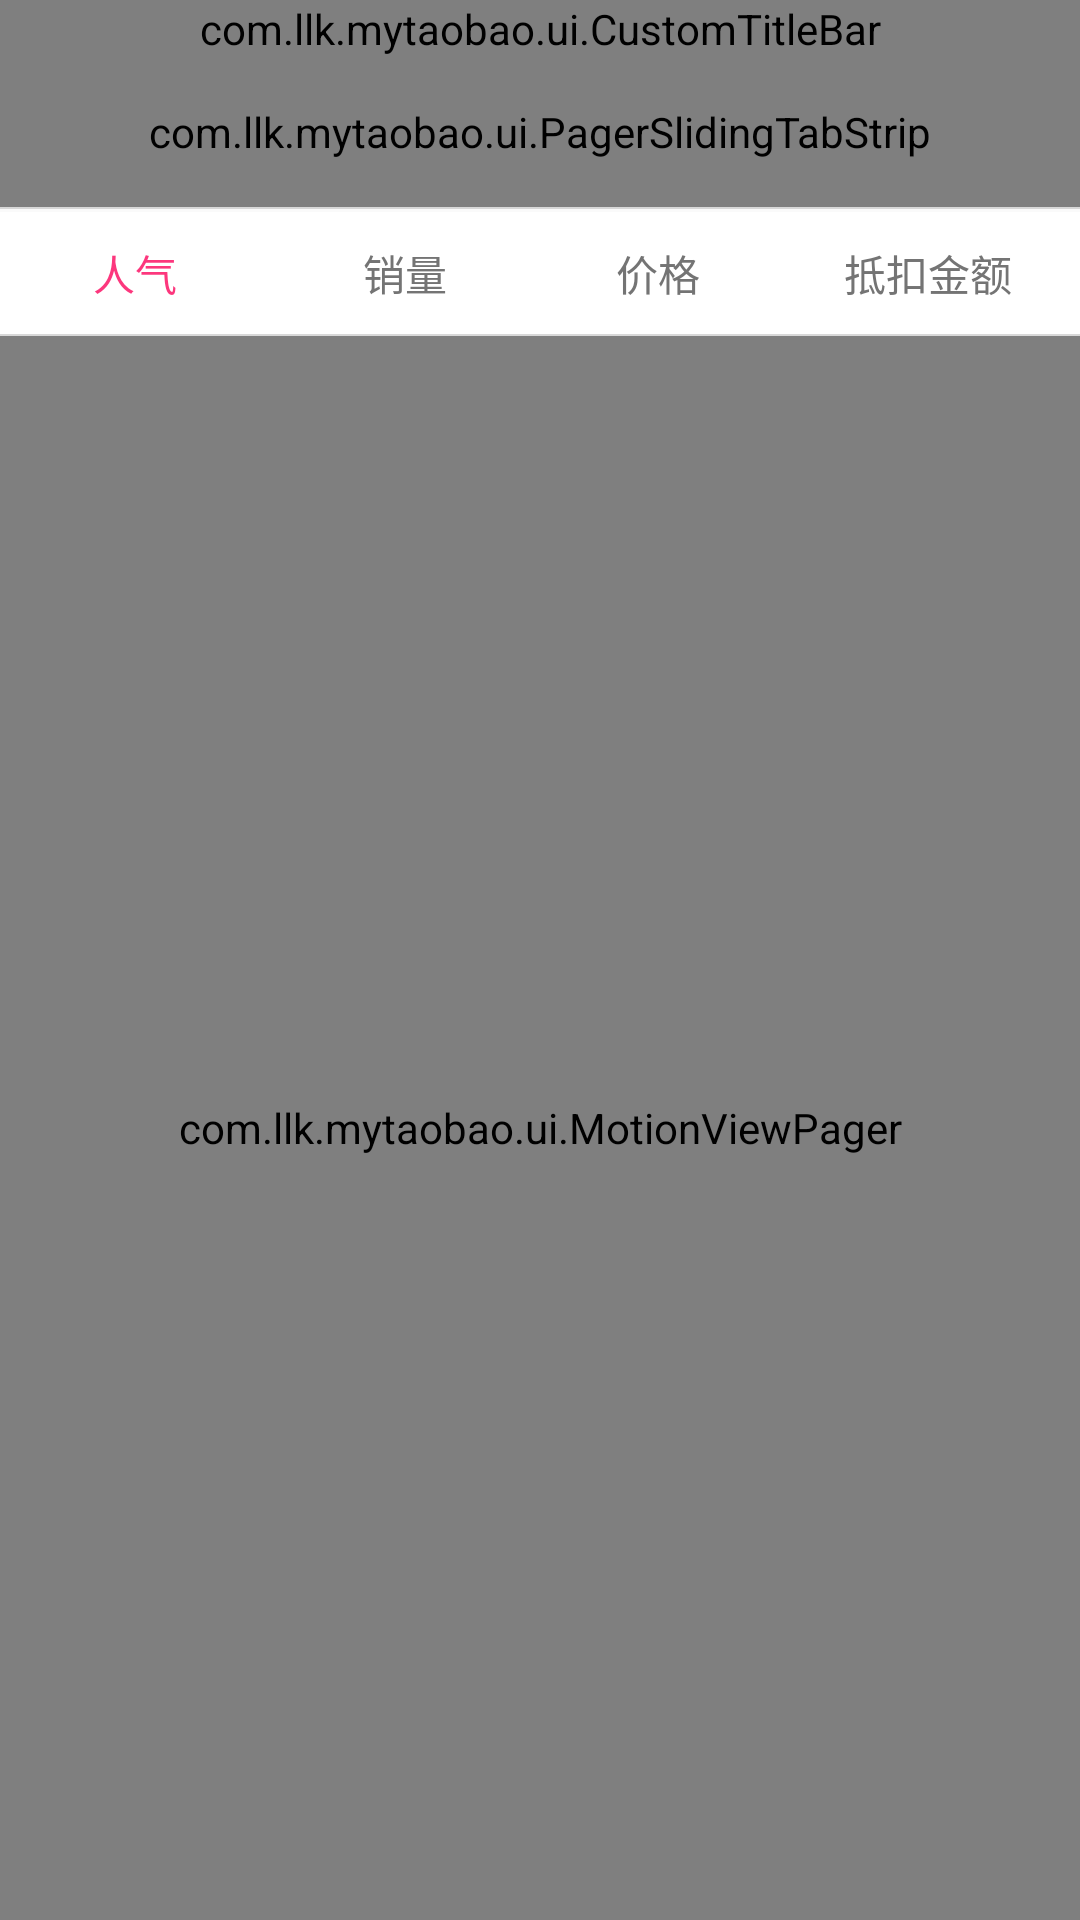

Produce the Android XML layout that renders to this screen, including the resource entries it uses.
<!-- AndroidManifest.xml: application theme AppTheme -->
<!-- res/layout/activity_goodstype.xml -->
<?xml version="1.0" encoding="utf-8"?>
<LinearLayout xmlns:android="http://schemas.android.com/apk/res/android"
    xmlns:app="http://schemas.android.com/apk/res-auto"
    android:layout_width="match_parent"
    android:layout_height="match_parent"
    android:orientation="vertical">


    <com.llk.mytaobao.ui.CustomTitleBar
        android:id="@+id/titlebar"
        android:layout_width="match_parent"
        android:layout_height="wrap_content"
        app:text_color="@color/white"
        app:text_title="@string/homepage_good_thing_list"
        app:img_right="@mipmap/ic_search_bg"
        app:title_color="@color/setting_title_color"></com.llk.mytaobao.ui.CustomTitleBar>

    <com.llk.mytaobao.ui.PagerSlidingTabStrip
        android:id="@+id/tab_strip"
        android:layout_width="match_parent"
        android:layout_height="50dp"
        android:background="@color/white"></com.llk.mytaobao.ui.PagerSlidingTabStrip>

    <View
        android:layout_width="match_parent"
        android:layout_height="0.5dp"
        android:background="@color/register_text_hint_bg"/>
    <LinearLayout
        android:id="@+id/lin_tag"
        android:layout_width="fill_parent"
        android:layout_height="wrap_content"
        android:layout_marginTop="1.0dip"
        android:background="@color/white"
        android:orientation="horizontal">

        <RelativeLayout
            android:layout_width="0.0dip"
            android:layout_height="wrap_content"
            android:layout_weight="1.0">

            <TextView
                android:id="@+id/tx_pople"
                android:layout_width="fill_parent"
                android:layout_height="wrap_content"
                android:gravity="center"
                android:padding="10.0dip"
                android:text="@string/clother_host"
                android:textColor="@color/main_app_color"
                android:textSize="@dimen/textsize14" />

            <View
                android:id="@+id/view_1"
                android:layout_width="fill_parent"
                android:layout_height="1.0dip"
                android:layout_below="@+id/tx_pople"
                android:visibility="gone"
                android:background="@color/main_app_color" />
        </RelativeLayout>

        <RelativeLayout
            android:layout_width="0.0dip"
            android:layout_height="wrap_content"
            android:layout_weight="1.0">

            <TextView
                android:id="@+id/tx_top"
                android:layout_width="fill_parent"
                android:layout_height="wrap_content"
                android:gravity="center"
                android:padding="10.0dip"
                android:text="@string/clother_top"
                android:textColor="@color/goods_coupon_text"
                android:textSize="@dimen/textsize14" />

            <View
                android:id="@+id/view_2"
                android:layout_width="fill_parent"
                android:layout_height="1.0dip"
                android:layout_below="@+id/tx_top"
                android:background="@color/main_app_color"
                android:visibility="gone" />
        </RelativeLayout>

        <RelativeLayout
            android:layout_width="0.0dip"
            android:layout_height="wrap_content"
            android:layout_weight="1.0">

            <RelativeLayout
                android:id="@+id/rel_price"
                android:layout_width="wrap_content"
                android:layout_height="wrap_content"
                android:layout_centerInParent="true">

                <TextView
                    android:id="@+id/tx_price"
                    android:layout_width="wrap_content"
                    android:layout_height="wrap_content"
                    android:layout_centerVertical="true"
                    android:paddingBottom="10.0dip"
                    android:paddingTop="10.0dip"
                    android:text="@string/clother_price"
                    android:textColor="@color/goods_coupon_text"
                    android:textSize="@dimen/textsize14" />

                <LinearLayout
                    android:layout_width="wrap_content"
                    android:layout_height="wrap_content"
                    android:layout_centerVertical="true"
                    android:layout_marginLeft="5.0dip"
                    android:layout_toRightOf="@+id/tx_price"
                    android:orientation="vertical">

                    <ImageView
                        android:id="@+id/img1"
                        android:layout_width="6.0dip"
                        android:layout_height="wrap_content"
                        android:src="@mipmap/j_1" />

                    <ImageView
                        android:id="@+id/img2"
                        android:layout_width="6.0dip"
                        android:layout_height="wrap_content"
                        android:layout_marginTop="@dimen/margin_3"
                        android:src="@mipmap/j_2" />
                </LinearLayout>
            </RelativeLayout>

            <View
                android:id="@+id/view_3"
                android:layout_width="fill_parent"
                android:layout_height="1.0dip"
                android:layout_below="@+id/rel_price"
                android:background="@color/main_app_color"
                android:visibility="gone" />
        </RelativeLayout>

        <RelativeLayout
            android:id="@+id/rel_offer"
            android:layout_width="0.0dip"
            android:layout_height="wrap_content"
            android:layout_weight="1.0">

            <RelativeLayout
                android:id="@+id/rel_good_offer"
                android:layout_width="wrap_content"
                android:layout_height="wrap_content"
                android:layout_centerInParent="true">

                <TextView
                    android:id="@+id/tx_newest"
                    android:layout_width="wrap_content"
                    android:layout_height="wrap_content"
                    android:layout_centerVertical="true"
                    android:paddingBottom="10.0dip"
                    android:paddingTop="10.0dip"
                    android:text="@string/clother_nestest"
                    android:textColor="@color/goods_coupon_text"
                    android:textSize="@dimen/textsize14" />

                <LinearLayout
                    android:layout_width="wrap_content"
                    android:layout_height="wrap_content"
                    android:layout_centerVertical="true"
                    android:layout_marginLeft="5.0dip"
                    android:layout_toRightOf="@+id/tx_newest"
                    android:orientation="vertical">

                    <ImageView
                        android:id="@+id/img1_offer"
                        android:layout_width="6.0dip"
                        android:layout_height="wrap_content"
                        android:src="@mipmap/j_1" />

                    <ImageView
                        android:id="@+id/img2_offer"
                        android:layout_width="6.0dip"
                        android:layout_height="wrap_content"
                        android:layout_marginTop="@dimen/margin_3"
                        android:src="@mipmap/j_2" />
                </LinearLayout>
            </RelativeLayout>

            <View
                android:id="@+id/view_4"
                android:layout_width="fill_parent"
                android:layout_height="1.0dip"
                android:layout_below="@+id/rel_good_offer"
                android:background="@color/main_app_color"
                android:visibility="gone" />
        </RelativeLayout>
    </LinearLayout>

    <View
        android:layout_width="match_parent"
        android:layout_height="0.5dp"
        android:background="@color/register_text_hint_bg"/>

    <com.llk.mytaobao.ui.MotionViewPager
        android:id="@+id/vp_motion"
        android:layout_width="match_parent"
        android:layout_height="match_parent">

    </com.llk.mytaobao.ui.MotionViewPager>


</LinearLayout>
<!-- resources referenced by this layout -->
<resources>
  <color name="goods_coupon_text">#747474</color>
  <color name="main_app_color">#FC377D</color>
  <color name="register_text_hint_bg">#D8D8D8</color>
  <color name="setting_title_color">#FC377D</color>
  <color name="white">#ffffffff</color>
  <dimen name="margin_3">3dp</dimen>
  <dimen name="textsize14">14.0sp</dimen>
  <string name="clother_host">人气</string>
  <string name="clother_nestest">抵扣金额</string>
  <string name="clother_price">价格</string>
  <string name="clother_top">销量</string>
  <string name="homepage_good_thing_list">分类</string>
  <style name="AppTheme" parent="AppTheme.NoActionBar">
          
          <item name="colorPrimary">@color/colorPrimary</item>
          <item name="colorPrimaryDark">@color/colorPrimaryDark</item>
          <item name="colorAccent">@color/colorAccent</item>
      </style>
  <style name="AppTheme.NoActionBar" parent="Theme.AppCompat.Light">
          <item name="windowActionBar">false</item>
          <item name="windowNoTitle">true</item>
      </style>
  <color name="colorPrimary">#3F51B5</color>
  <color name="colorPrimaryDark">#303F9F</color>
  <color name="colorAccent">#FF4081</color>
</resources>
